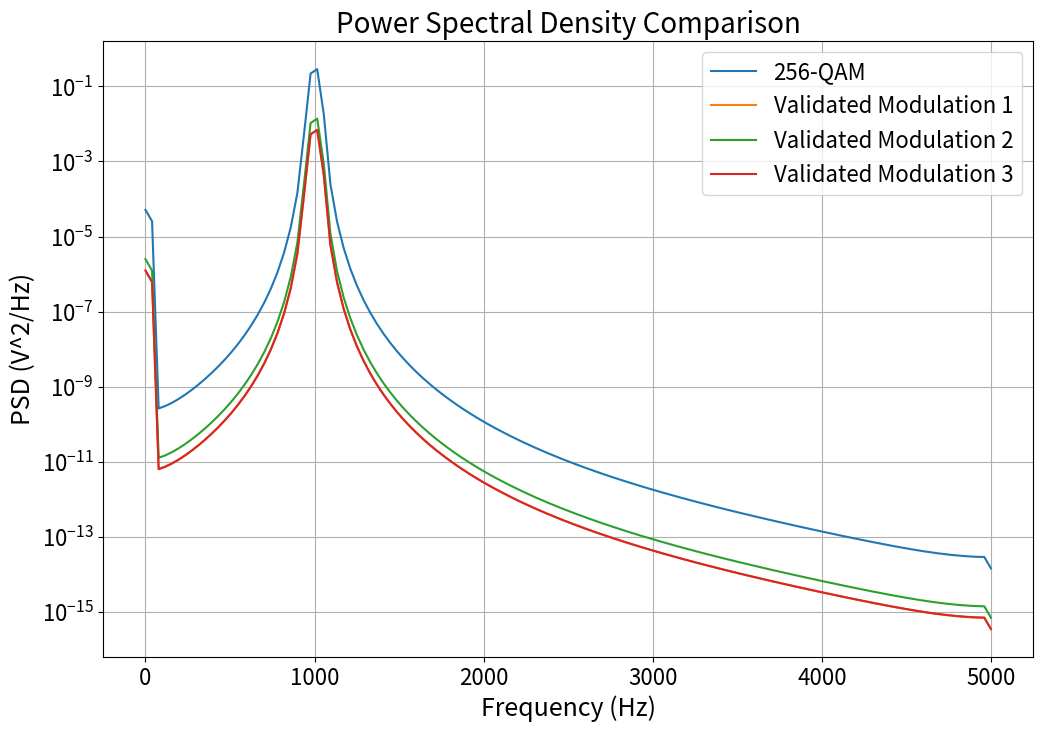

Here is the Python script that generated this plot:
import numpy as np
import matplotlib.pyplot as plt
from scipy.signal import welch

# Constants
A = 1  # Amplitude
f_c = 1000  # Carrier frequency
fs = 10000  # Sampling frequency
t = np.arange(0, 1, 1/fs)  # Time vector

# Generate bit sequence
np.random.seed(0)  # For reproducibility
num_bits = 1000
bits = np.random.randint(0, 2, num_bits)

# Function to generate 256-QAM signal
def generate_256qam_signal(bits, f_c, A, t):
    # Map bits to symbols (each symbol consists of 8 bits for 256-QAM)
    symbols = [int(''.join(map(str, bits[i:i+8])), 2) for i in range(0, len(bits), 8)]
    
    # Create a complex signal array
    signal = np.zeros(len(t), dtype=complex)

    # Construct the signal based on the symbols
    for symbol in symbols:
        if symbol < 256:
            phase = (symbol * 2 * np.pi) / 256  # Map symbol to phase
            signal += A * np.exp(1j * phase) * np.cos(2 * np.pi * f_c * t)  # QAM modulation

    return signal.real  # Return only the real part

# Function to generate validated modulation 1
def generate_valid_modulation_1(t, A, f_c, phi):
    return A * np.cos(2 * np.pi * f_c * t + phi)  # Simplified example

# Function to generate validated modulation 2
def generate_valid_modulation_2(t, A, f_c, phi):
    return A * np.cos(2 * np.pi * f_c * t) + (A * np.sin(2 * np.pi * f_c * t))

# Function to generate validated modulation 3
def generate_valid_modulation_3(t, A, f_c, phi):
    return A * np.sin(2 * np.pi * f_c * t + phi)

# Generate signals
qam_signal = generate_256qam_signal(bits, f_c, A, t)
valid_modulation_1 = generate_valid_modulation_1(t, A, f_c, 0)
valid_modulation_2 = generate_valid_modulation_2(t, A, f_c, 0)
valid_modulation_3 = generate_valid_modulation_3(t, A, f_c, 0)

# Calculate PSD using Welch's method
frequencies, psd_qam = welch(qam_signal, fs, nperseg=256)
_, psd_valid_mod_1 = welch(valid_modulation_1, fs, nperseg=256)
_, psd_valid_mod_2 = welch(valid_modulation_2, fs, nperseg=256)
_, psd_valid_mod_3 = welch(valid_modulation_3, fs, nperseg=256)

# Print results
print("Power Spectral Density Results:")
print("Frequencies (Hz):", frequencies)
print("256-QAM PSD:", psd_qam)
print("Validated Modulation 1 PSD:", psd_valid_mod_1)
print("Validated Modulation 2 PSD:", psd_valid_mod_2)
print("Validated Modulation 3 PSD:", psd_valid_mod_3)

# Plotting with larger font sizes
plt.figure(figsize=(12, 8))
plt.semilogy(frequencies, psd_qam, label='256-QAM')
plt.semilogy(frequencies, psd_valid_mod_1, label='Validated Modulation 1')
plt.semilogy(frequencies, psd_valid_mod_2, label='Validated Modulation 2')
plt.semilogy(frequencies, psd_valid_mod_3, label='Validated Modulation 3')

# Set larger font sizes
plt.title('Power Spectral Density Comparison', fontsize=20)
plt.xlabel('Frequency (Hz)', fontsize=18)
plt.ylabel('PSD (V^2/Hz)', fontsize=18)
plt.xticks(fontsize=16)
plt.yticks(fontsize=16)
plt.legend(fontsize=16)
plt.grid(True)

# Display the plot
plt.show()
